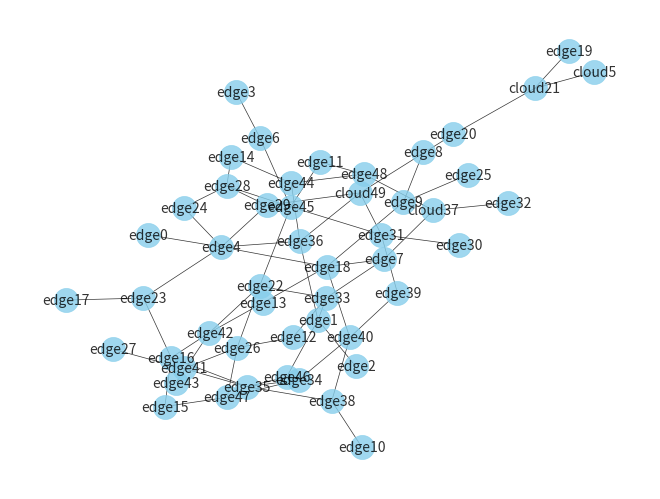

Source code (Python):
import random as rnd
import networkx as nx
import matplotlib.pyplot as plt

def createNetwork(N, p, Ops, Things, seed = 0):
    rnd.seed = seed
    G = nx.Graph()

    while nx.is_empty(G) or not(nx.is_connected(G)):
        G = nx.Graph()
        nodes = createNodes(N, Ops, Things)
        links = createLinks(N, p, nodes)

        for node in nodes:
            G.add_node(node['name'], 
                            op=node['operator'],
                            resources=node['resources'],
                            things=node['things'] )
        
        for link in links:
            a = link['a']
            b = link['b']
            G.add_edge(a, b, 
                        lat=link['lat'],
                        bw=link['bw'])
    
    nx.draw(G, with_labels=True, arrowstyle='<->', arrowsize=9, font_size= 10, node_color='skyblue', alpha = 0.8, linewidths=0.5, width=0.5  )
    plt.show()


    return nodes, links, G

def createLinks(N, p, nodes):
    links = []
    for i in range(N):
        for j in range(i+1,N):
            toss = rnd.random()
            if toss > p:
                link = {}
                link['a'] = nodes[i]['name']
                link['b'] = nodes[j]['name']
                link['lat'] = rnd.randint(1,150)
                link['bw'] = rnd.randint(1,50)
                links.append(link)
                link = {}
                link['a'] = nodes[j]['name']
                link['b'] = nodes[i]['name']
                link['lat'] = rnd.randint(1,150)
                link['bw'] = rnd.randint(1,50)
                links.append(link)
    return links
    
def createNodes(N, Ops, Things):
    nodes = []
    for i in range(N):
        isCloud = rnd.random()
        if isCloud > 0.9:
            node = {}
            node['name'] = 'cloud' + str(i)
            node['resources'] = 10000
            node['operator'] = rnd.choice(Ops)
            node['things'] = []
        else:
            node = {}
            node['name'] = 'edge' + str(i)
            node['resources'] = rnd.randint(1, 50)
            node['operator'] = rnd.choice(Ops)
            node['things'] = []
            for j in range(rnd.randint(0,2)):
                if Things != []:
                    t = rnd.choice(Things)
                    node['things'].append(t)
                    Things.remove(t)
        nodes.append(node)
    return nodes


def declareNode(node):
    result = 'node({}, {}, {}, {}).'.format(node['name'], node['operator'], node['resources'], node['things'])
    return result.replace("'", "")

def declareLink(link):
    result = 'link({}, {}, {}, {}).'.format(link['a'], link['b'], link['lat'], link['bw'])
    return result.replace("'", "")


N = 50
p = 0.95

nodes, links, G = createNetwork(N, p, ['opA', 'opB'], ['t1', 't2', 't3', 't4', 't5'])

f= open("50_nodes.txt","w+")

for node in nodes:
    f.write(declareNode(node)+"\n")

for link in links:
    f.write(declareLink(link)+"\n")

f.close() 
